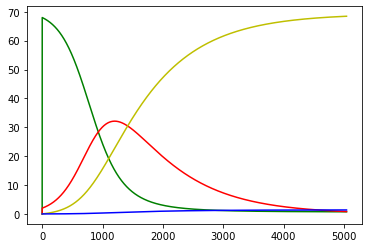

The file beside this chart, header and first rows:
0.000000, 0.000000, 0.000000, 0.000000, 0.000000
68, 2, 0.000000, 0.000000, 0.1
67.99, 2.008, 0.002273, 0.000045, 0.2
67.98, 2.016, 0.004554, 0.000091, 0.3
67.97, 2.024, 0.006845, 0.000137, 0.4
67.96, 2.032, 0.009145, 0.000183, 0.5
67.95, 2.04, 0.01145, 0.000229, 0.6
67.94, 2.048, 0.01377, 0.000275, 0.7
67.93, 2.056, 0.0161, 0.000322, 0.8
67.92, 2.064, 0.01844, 0.000369, 0.9
67.91, 2.072, 0.02078, 0.000416, 1
67.9, 2.081, 0.02314, 0.000463, 1.1
67.89, 2.089, 0.0255, 0.000510, 1.2
67.88, 2.097, 0.02788, 0.000557, 1.3
67.86, 2.105, 0.03026, 0.000605, 1.4
67.85, 2.114, 0.03265, 0.000653, 1.5
67.84, 2.122, 0.03505, 0.000701, 1.6
67.83, 2.13, 0.03746, 0.000749, 1.7
67.82, 2.139, 0.03988, 0.000798, 1.8
67.81, 2.147, 0.04231, 0.000846, 1.9
67.8, 2.156, 0.04476, 0.000895, 2
67.79, 2.164, 0.0472, 0.000944, 2.1
67.78, 2.173, 0.04967, 0.000993, 2.2
67.77, 2.181, 0.05213, 0.001043, 2.3
67.76, 2.19, 0.05461, 0.001092, 2.4
67.74, 2.199, 0.0571, 0.001142, 2.5
67.73, 2.207, 0.0596, 0.001192, 2.6
67.72, 2.216, 0.06211, 0.001242, 2.7
67.71, 2.225, 0.06463, 0.001293, 2.8
67.7, 2.234, 0.06716, 0.001343, 2.9
67.69, 2.242, 0.06969, 0.001394, 3
67.68, 2.251, 0.07224, 0.001445, 3.1
67.67, 2.26, 0.0748, 0.001496, 3.2
67.65, 2.269, 0.07737, 0.001547, 3.3
67.64, 2.278, 0.07995, 0.001599, 3.4
67.63, 2.287, 0.08253, 0.001651, 3.5
67.62, 2.296, 0.08513, 0.001703, 3.6
67.61, 2.305, 0.08774, 0.001755, 3.7
67.6, 2.314, 0.09036, 0.001807, 3.8
67.58, 2.323, 0.09299, 0.001860, 3.9
67.57, 2.332, 0.09563, 0.001913, 4
67.56, 2.341, 0.09828, 0.001966, 4.1
67.55, 2.351, 0.1009, 0.002019, 4.2
67.54, 2.36, 0.1036, 0.002072, 4.3
67.52, 2.369, 0.1063, 0.002126, 4.4
67.51, 2.378, 0.109, 0.002180, 4.5
67.5, 2.388, 0.1117, 0.002234, 4.6
67.49, 2.397, 0.1144, 0.002288, 4.7
67.48, 2.407, 0.1171, 0.002343, 4.8
67.46, 2.416, 0.1199, 0.002397, 4.9
67.45, 2.425, 0.1226, 0.002452, 5
67.44, 2.435, 0.1254, 0.002507, 5.1
67.43, 2.445, 0.1281, 0.002563, 5.2
67.41, 2.454, 0.1309, 0.002618, 5.3
67.4, 2.464, 0.1337, 0.002674, 5.4
67.39, 2.473, 0.1365, 0.002730, 5.5
67.38, 2.483, 0.1393, 0.002786, 5.6
67.37, 2.493, 0.1421, 0.002843, 5.7
67.35, 2.503, 0.145, 0.002899, 5.8
67.34, 2.512, 0.1478, 0.002956, 5.9
67.33, 2.522, 0.1507, 0.003013, 6
... 4,979 more rows
